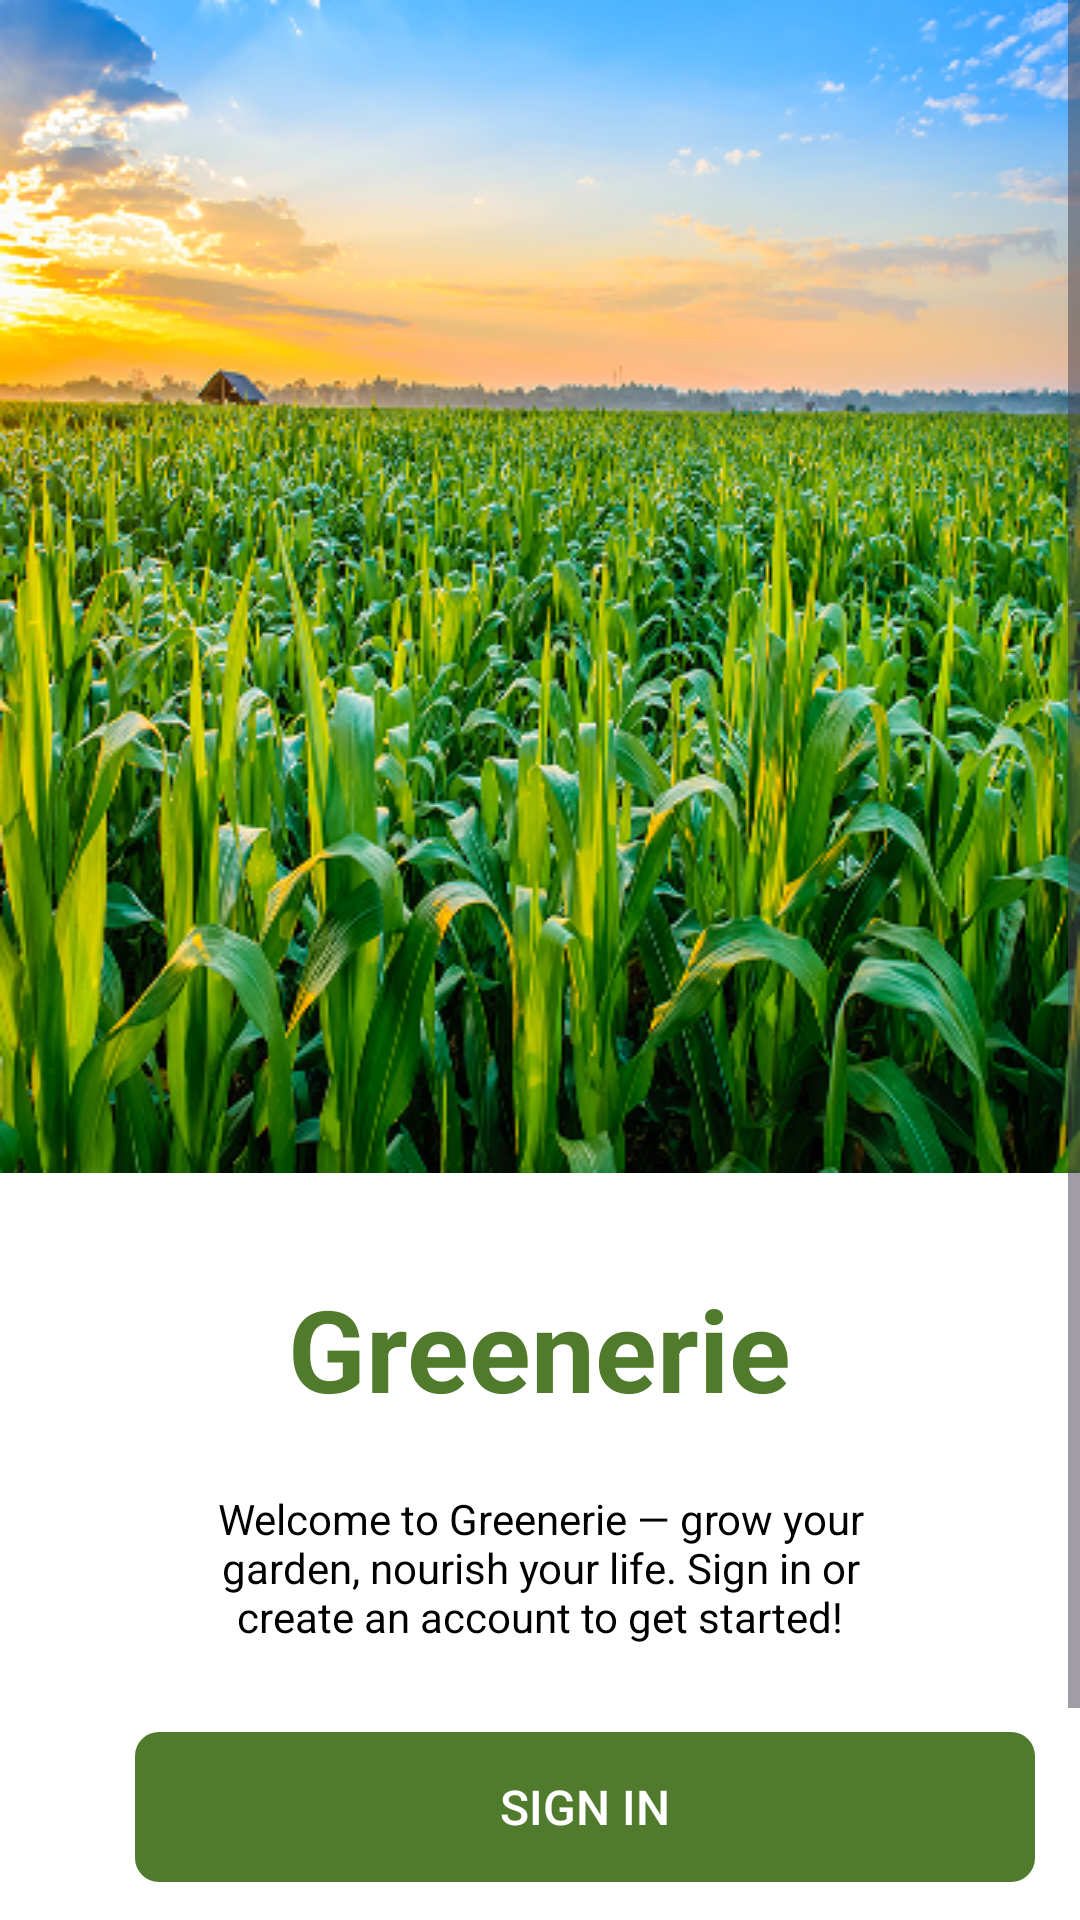

Reconstruct the res/layout file that produces this screen, plus the resources it refers to.
<!-- AndroidManifest.xml: application theme Theme.GreeneriePlantie -->
<!-- res/layout/activity_signin_signup.xml -->
<?xml version="1.0" encoding="utf-8"?>
<LinearLayout
    xmlns:android="http://schemas.android.com/apk/res/android"
    xmlns:tools="http://schemas.android.com/tools"
    xmlns:app="http://schemas.android.com/apk/res-auto"
    android:background="#FFFFFF"
    android:orientation="vertical"
    android:layout_width="match_parent"
    android:layout_height="match_parent">
    <ScrollView
        android:id="@+id/rhtkbmzjpalf"
        android:layout_width="match_parent"
        android:layout_height="0dp"
        android:layout_weight="1"
        android:background="#FFFFFF">
        <LinearLayout
            android:layout_width="match_parent"
            android:layout_height="match_parent"
            android:orientation="vertical">

            <ImageView
                android:id="@+id/img_signin_and_signuo"
                android:layout_width="match_parent"
                android:layout_height="391dp"
                android:scaleType="fitXY"
                android:src="@mipmap/img_signin_signup" />

            <LinearLayout
                android:id="@+id/rnxsnp65lue"
                android:layout_width="match_parent"
                android:layout_height="wrap_content"
                android:gravity="center_horizontal"
                android:background="#FFFFFF"
                android:paddingTop="33dp"
                android:paddingBottom="7dp"
                android:orientation="vertical">

                <TextView
                    android:id="@+id/title_signin_and_signup_greenery"
                    android:layout_width="wrap_content"
                    android:layout_height="wrap_content"
                    android:text="@string/title_signin_and_signup_greenery"
                    android:textColor="#517B2C"
                    android:textSize="38sp"
                    android:textStyle="bold" />
            </LinearLayout>

            <TextView
                android:id="@+id/title_signin_and_signup_welcome"
                android:layout_width="match_parent"
                android:layout_height="wrap_content"
                android:layout_marginHorizontal="53dp"
                android:layout_marginTop="15dp"
                android:layout_marginBottom="29dp"
                android:layout_weight="1"
                android:gravity="center"
                android:text="@string/title_signin_and_signup_welcome"
                android:textColor="#000000"
                android:textSize="14sp" />
            <LinearLayout
                android:id="@+id/btn_popup_oke"
                android:layout_width="300dp"
                android:layout_height="50dp"
                android:gravity="center_horizontal"
                android:background="@drawable/rounded_background_btn_signup_signin"



                android:layout_marginBottom="21dp"
                android:layout_marginHorizontal="45dp"
                android:clickable="true"
                android:focusable="true"
                android:orientation="vertical">


                <Button
                    android:id="@+id/btn_verify_code_reset_password"
                    android:layout_width="300dp"
                    android:layout_height="50dp"

                    android:layout_marginBottom="5dp"


                    android:background="@android:color/transparent"
                    android:text="@string/btn_signin_and_signup_signin"
                    android:textColor="#FFFFFF"
                    android:textSize="16sp" />
            </LinearLayout>
            <LinearLayout
                android:id="@+id/rkmcmlhh9efdvdv"
                android:layout_width="300dp"
                android:layout_height="50dp"
                android:gravity="center_horizontal"
                android:background="@drawable/border_background_signup"



                android:layout_marginBottom="21dp"
                android:layout_marginHorizontal="45dp"
                android:clickable="true"
                android:focusable="true"
                android:orientation="vertical">


                <Button
                    android:id="@+id/btn_signin_and_signup_signup"
                    android:layout_width="300dp"
                    android:layout_height="42dp"
                    android:layout_marginTop="5dp"
                    android:layout_marginBottom="5dp"


                    android:background="@android:color/transparent"
                    android:text="@string/btn_signin_and_signup_signup"
                    android:textColor="@color/green_primary"
                    android:textSize="16sp" />
            </LinearLayout>
        </LinearLayout>
    </ScrollView>
</LinearLayout>
<!-- resources referenced by this layout -->
<resources>
  <color name="green_primary">#517B2C</color>
  <!-- drawable border_background_signup (drawable) -->
  <?xml version="1.0" encoding="utf-8"?>
  <shape xmlns:android="http://schemas.android.com/apk/res/android"
      android:shape="rectangle">
  
      
  
  
      
      <stroke
          android:width="2dp"
          android:color="@color/green_secondary" /> 
  
      
      <corners android:radius="8dp" />
  </shape>
  <!-- drawable rounded_background_btn_signup_signin (drawable) -->
  <?xml version="1.0" encoding="utf-8"?>
  <shape xmlns:android="http://schemas.android.com/apk/res/android"
      android:shape="rectangle">
      <solid android:color="@color/green_primary"/>
      <corners android:radius="8dp"/>
  </shape>
  <!-- mipmap img_signin_signup: png bitmap (mipmap-hdpi, 347580 bytes) -->
  <string name="btn_signin_and_signup_signin">Sign in</string>
  <string name="btn_signin_and_signup_signup">Sign up</string>
  <string name="title_signin_and_signup_greenery">Greenerie</string>
  <string name="title_signin_and_signup_welcome">Welcome to Greenerie — grow your garden, nourish your life. Sign in or create an account to get started!</string>
  <style name="Theme.GreeneriePlantie" parent="Theme.Material3.DayNight">
          <item name="colorPrimary">#517B2C</item>
          <item name="colorOnPrimary">#FFFFFF</item>
          <item name="windowActionBar">true</item>
          <item name="windowNoTitle">false</item>
      </style>
  <color name="green_secondary">#90C447</color>
</resources>
